The GitHub repository andrewsalim10/tugas_kel_pcdvk contains a labelled image folder "refined_rcnn" with 5 categories: apple scab, apple black rot, apple cedar apple rust, apple healthy, apple healthy removed. Examples follow, each with its label.

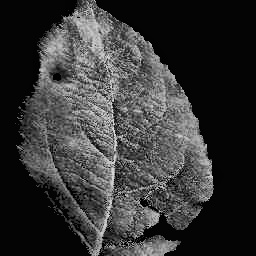
Label: apple scab

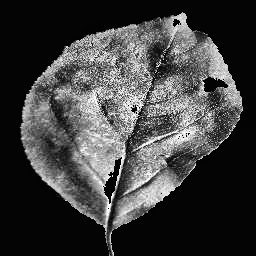
Label: apple black rot

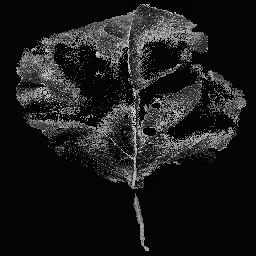
Label: apple black rot

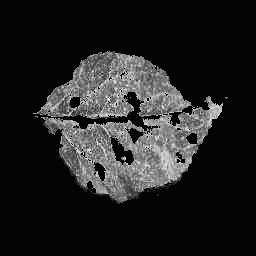
Label: apple cedar apple rust

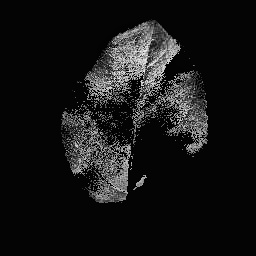
Label: apple healthy

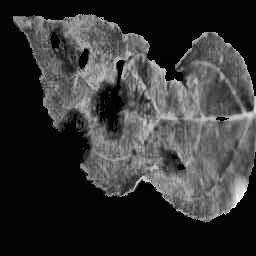
Label: apple scab
